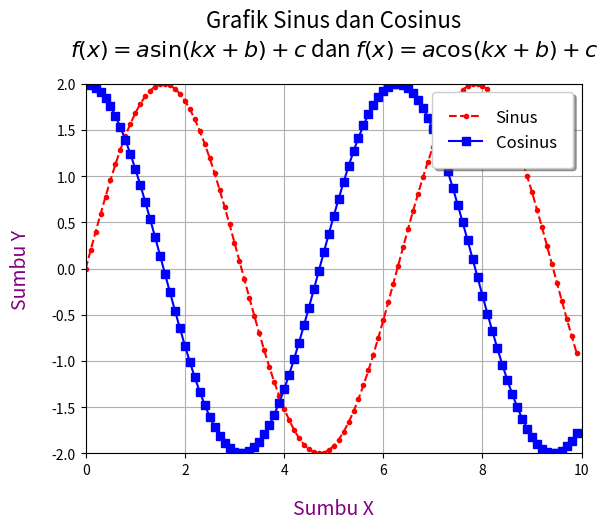

The script that saved this image:
import numpy as np
import matplotlib.pyplot as plt

"""
    1. Membuat data
    2. Membuat plot
    3. Menampilkan plot
"""

# Mengimplementasikan sinus dan cosinus grafik
#1. Sinus : f(x) = asin(kx + b) + c
#2. Cosinus : f(x) = acos(kx + b) + c


# Membuat Data
def sinus(a, k, b, c, x):
    return a * np.sin(k * x + b) + c

def cosinus(a, k, b, c, x):
    return a * np.cos(k * x + b) + c


# Membuat Plot
x = np.arange(0, 10, 0.1)
y_sin = sinus(a=2, k=1, b=0, c=0, x=x)
y_cos = cosinus(a=2, k=1, b=0, c=0, x=x)
plt.plot(x, y_sin, color="red", marker=".", label="Sinus", linestyle="--")
plt.plot(x, y_cos, color="blue", marker="s", label="Cosinus")



# Menampilkan Plot
judul = "Grafik Sinus dan Cosinus" 
rumus = r"$f(x) = a \sin(kx + b) + c$ dan $f(x) = a \cos(kx + b) + c$"



plt.grid()
plt.axis([0, 10, -2, 2]) 
plt.xticks([0, 2, 4, 6, 8, 10])
plt.title(judul + "\n" + rumus, fontsize=16, pad=20)
plt.xlabel("Sumbu X", fontsize=14, color="purple", labelpad=15)
plt.ylabel("Sumbu Y", fontsize=14, color="purple", labelpad=15)
plt.legend(loc="upper right", fontsize=12, shadow=True, borderpad=1)
plt.show()
